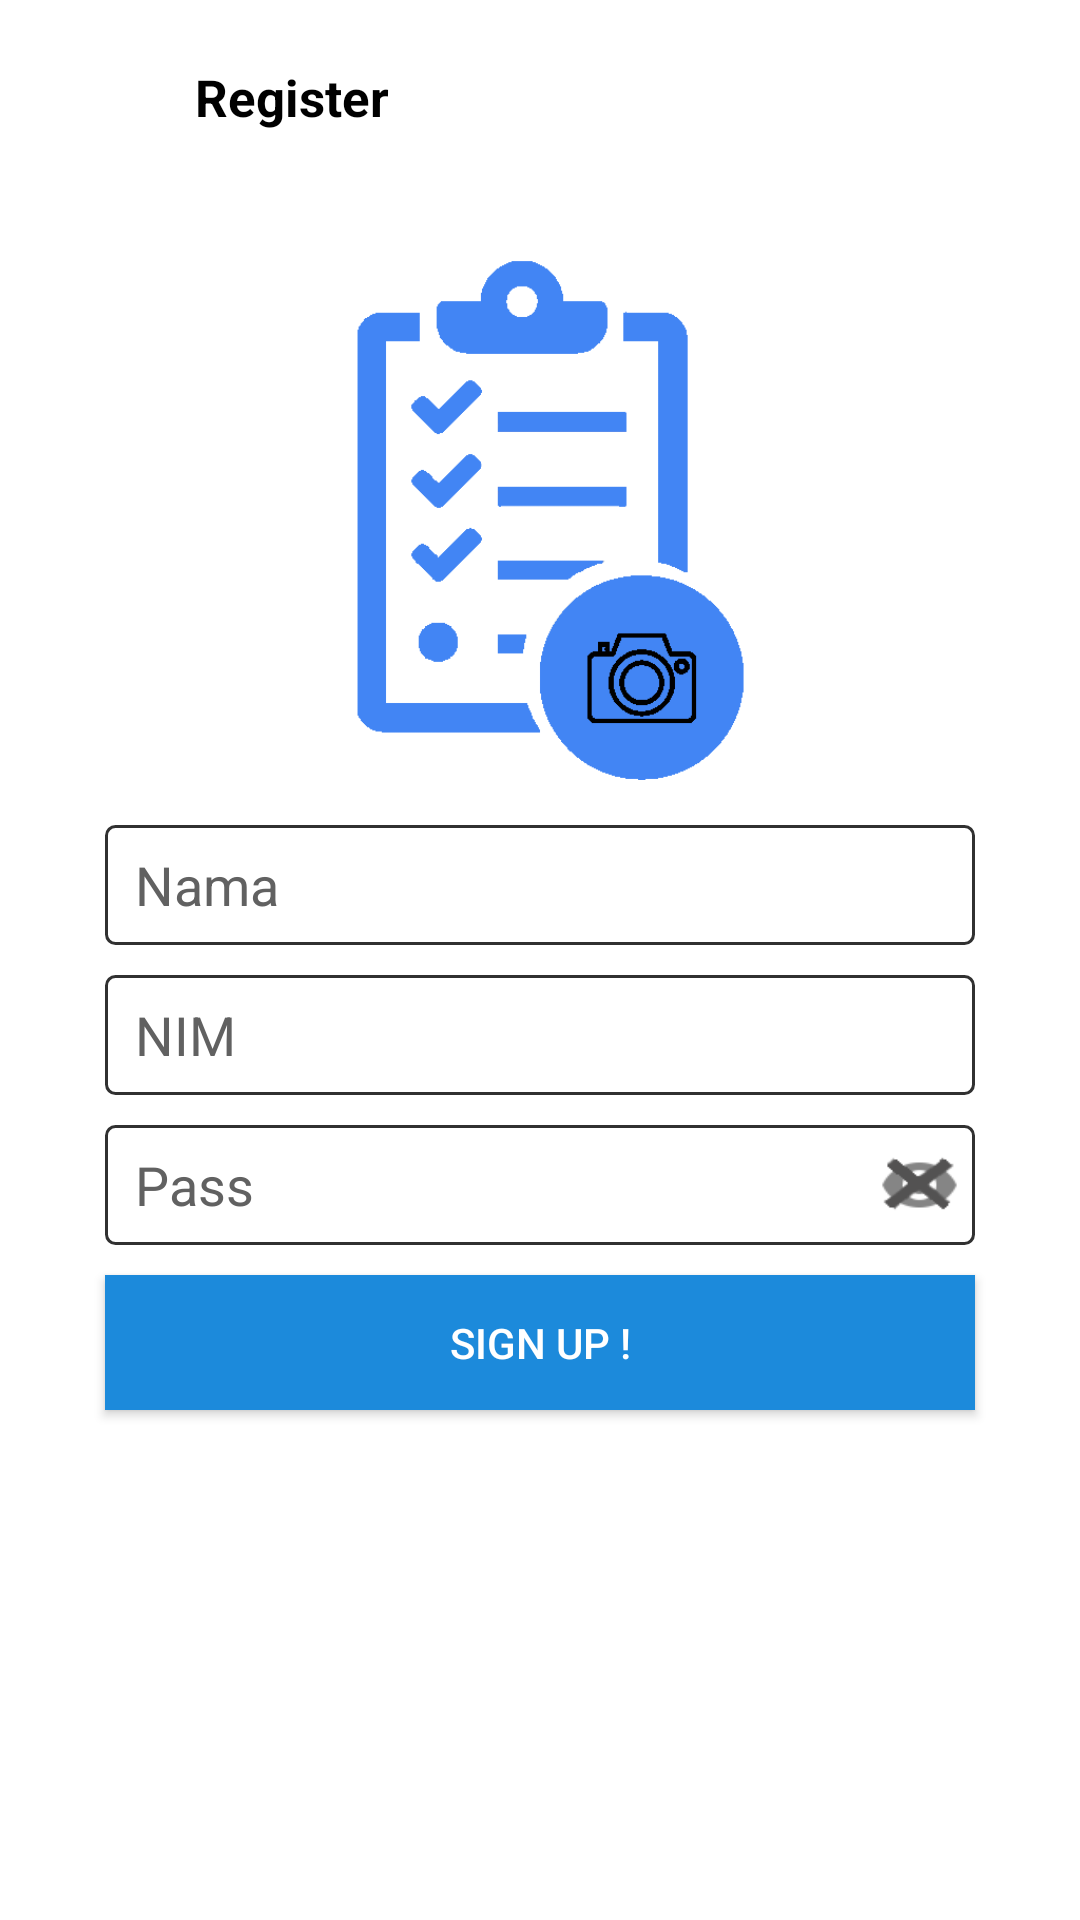

Reconstruct the res/layout file that produces this screen, plus the resources it refers to.
<!-- AndroidManifest.xml: application theme Theme.AppCompat.NoActionBar -->
<!-- res/layout/activity_register_user.xml -->
<?xml version="1.0" encoding="utf-8"?>
<ScrollView xmlns:android="http://schemas.android.com/apk/res/android"
    xmlns:app="http://schemas.android.com/apk/res-auto"
    xmlns:tools="http://schemas.android.com/tools"
    android:layout_width="match_parent"
    android:layout_height="match_parent"
    android:background="@color/putih"

    >
    <RelativeLayout
        android:layout_width="match_parent"
        android:layout_height="match_parent"
        android:padding="5dp"
        >
        <RelativeLayout
            android:id="@+id/customToolbar"
            android:layout_width="match_parent"
            android:layout_height="55dp"
            android:background="#FFFFFF">
            <ImageView
                android:layout_width="25dp"
                android:layout_height="30dp"
                android:src="@drawable/ic_back_black"
                android:id="@+id/registerBack"
                android:layout_marginLeft="10dp"
                android:layout_centerVertical="true"
                />

            <TextView
                android:layout_width="wrap_content"
                android:layout_height="match_parent"
                android:text="Register"
                android:textColor="#000000"
                android:textSize="17sp"
                android:textStyle="bold"
                android:layout_toRightOf="@+id/registerBack"
                android:gravity="center_vertical"
                android:layout_marginLeft="25dp"
                />
        </RelativeLayout>
        <ImageView
            android:id="@+id/logoRegister"
            android:layout_width="180dp"
            android:layout_height="180dp"
            android:layout_centerHorizontal="true"
            android:layout_marginTop="20dp"
            android:layout_below="@+id/customToolbar"
            android:background="@drawable/logo" />

        <RelativeLayout
            android:layout_width="match_parent"
            android:layout_height="wrap_content"
            android:layout_below="@+id/logoRegister"
            android:layout_marginTop="10dp"
            android:paddingBottom="25dp"
            android:paddingLeft="25dp"
            android:paddingRight="25dp">
            <EditText
                android:id="@+id/registerName"
                android:layout_width="match_parent"
                android:layout_height="40dp"
                android:layout_margin="5dp"
                android:background="@drawable/border_edit_text"
                android:hint="Nama"
                android:paddingLeft="10dp"
                android:textColor="@color/hitam"
                android:textColorHint="@color/grayMain"
                android:singleLine="true"
                />
            <EditText
                android:id="@+id/registerNim"
                android:layout_width="match_parent"
                android:layout_height="40dp"
                android:layout_margin="5dp"
                android:background="@drawable/border_edit_text"
                android:hint="NIM"
                android:paddingLeft="10dp"
                android:textColor="@color/hitam"
                android:textColorHint="@color/grayMain"
                android:singleLine="true"
                android:layout_below="@+id/registerName"
                android:inputType="number"
                />

            <RelativeLayout
                android:id="@+id/pass"
                android:layout_width="wrap_content"
                android:layout_height="wrap_content"
                android:layout_below="@+id/registerNim">

                <EditText
                    android:id="@+id/registerPass"
                    android:layout_width="match_parent"
                    android:layout_height="40dp"
                    android:layout_margin="5dp"
                    android:background="@drawable/border_edit_text"
                    android:hint="Pass"
                    android:inputType="textPassword"
                    android:paddingLeft="10dp"
                    android:paddingRight="50dp"
                    android:textColor="@color/hitam"
                    android:textColorHint="@color/grayMain"
                    android:singleLine="true"
                    />

                <Button
                    android:id="@+id/show_password"
                    android:layout_width="27dp"
                    android:layout_height="24dp"
                    android:layout_centerVertical="true"
                    android:background="@drawable/ic_dont_show"
                    android:theme="@style/MyCheckbox"
                    android:layout_alignParentRight="true"
                    android:layout_marginRight="10dp"
                    />
            </RelativeLayout>

            <Button
                android:id="@+id/registerUser"
                android:layout_width="310dp"
                android:layout_height="45dp"
                android:layout_below="@+id/pass"
                android:layout_centerHorizontal="true"
                android:layout_margin="5dp"
                android:background="@color/blue2"
                android:text="SIGN UP !"
                android:textColor="@color/putih" />
        </RelativeLayout>
    </RelativeLayout>
</ScrollView>
<!-- resources referenced by this layout -->
<resources>
  <color name="blue2">#ff1c8adb</color>
  <color name="grayMain">#ff616161</color>
  <color name="hitam">#000000</color>
  <color name="putih">#fff</color>
  <!-- drawable border_edit_text (drawable-xhdpi) -->
  <?xml version="1.0" encoding="utf-8"?>
  <shape xmlns:android="http://schemas.android.com/apk/res/android" >
  
      <solid android:color="@color/putih" />
  
      <stroke
          android:width="1dp"
          android:color="@color/grayGelap" />
      <corners
          android:topLeftRadius="3dp"
          android:topRightRadius="3dp"
          android:bottomLeftRadius="3dp"
          android:bottomRightRadius="3dp"
          />
  
  </shape>
  <!-- drawable ic_dont_show: png bitmap (drawable, 4198 bytes) -->
  <!-- drawable logo: png bitmap (drawable, 23209 bytes) -->
  <style name="MyCheckbox" parent="@style/Widget.AppCompat.CompoundButton.CheckBox">
          <item name="android:colorControlNormal" tools:ignore="NewApi">#313131</item>
          <item name="android:colorControlActivated" tools:ignore="NewApi">#616161</item>
          <item name="android:colorControlHighlight" tools:ignore="NewApi">#000000</item>
          <item name="android:textAppearance">@style/TextAppearance.AppCompat</item>
      </style>
  <color name="grayGelap">#ff313131</color>
</resources>
